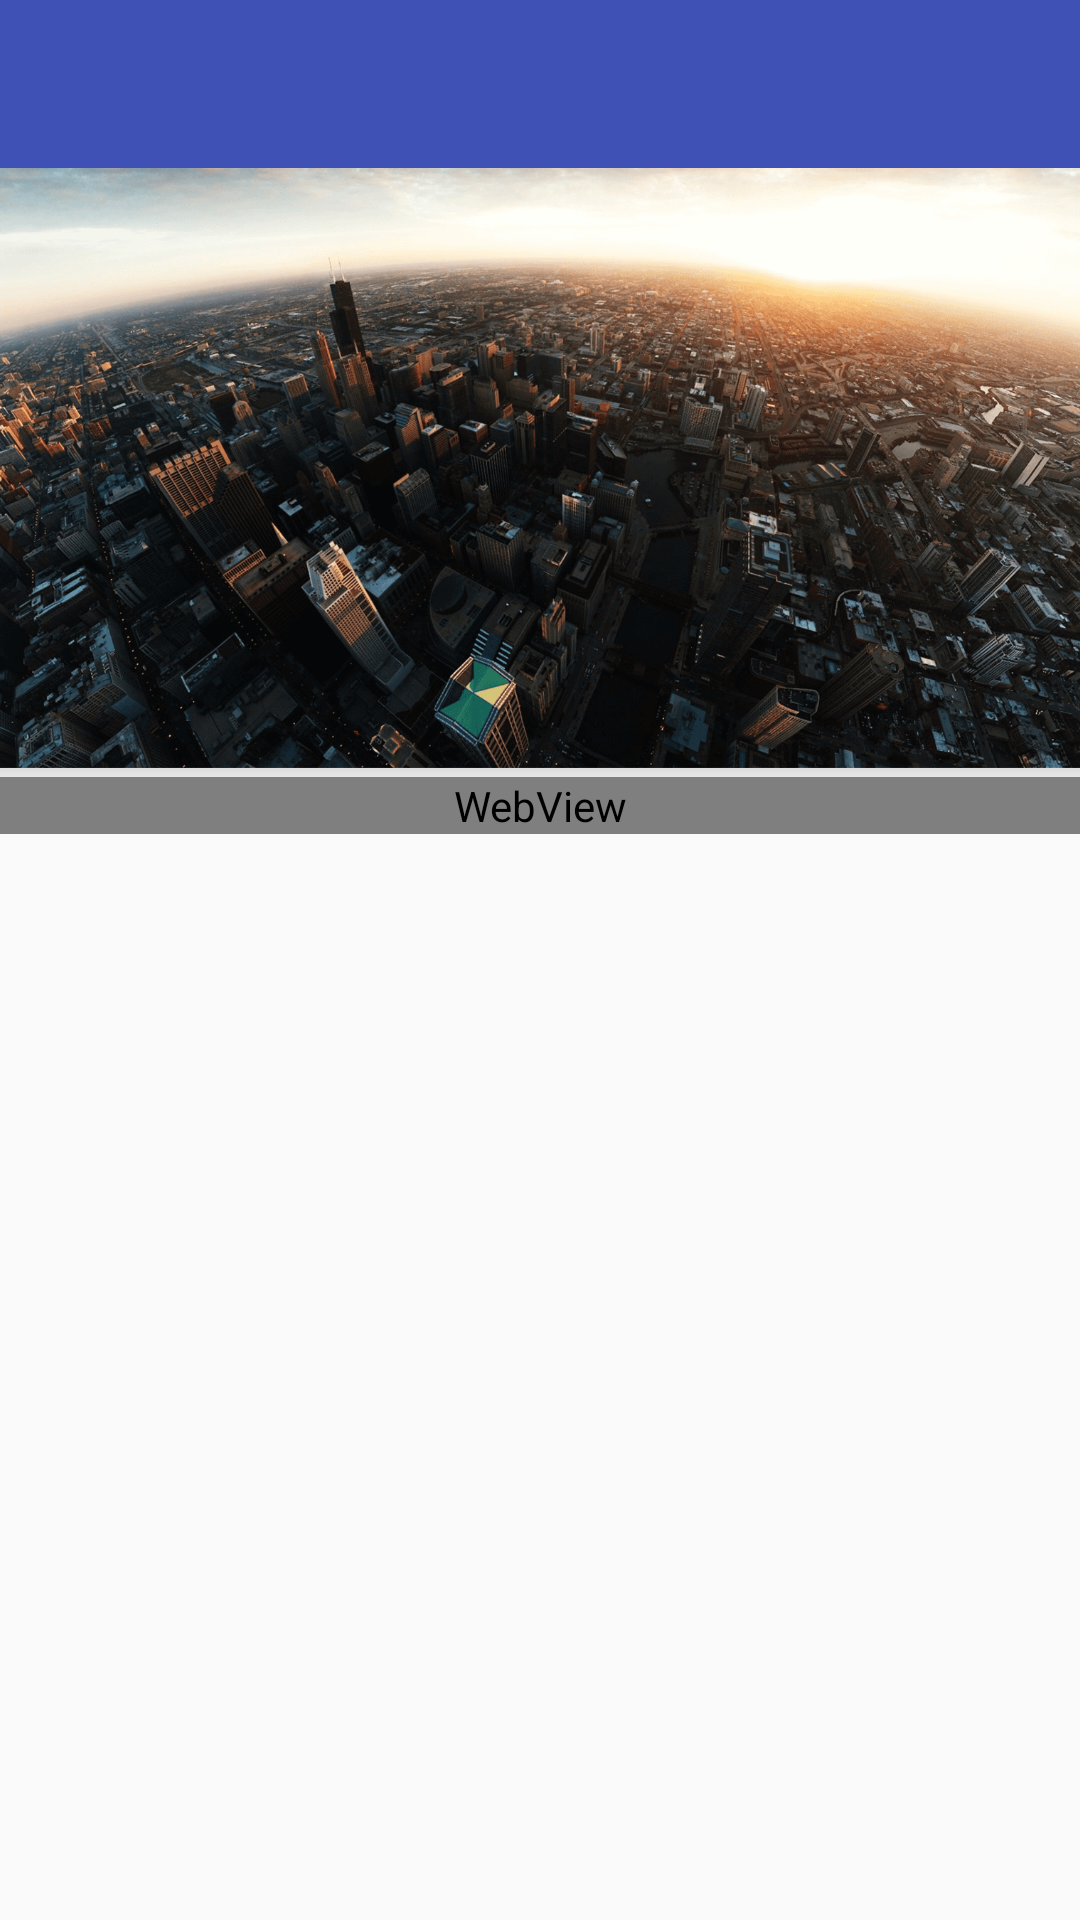

This screen was rendered from an Android layout file. Write that file and the resources it references.
<!-- AndroidManifest.xml: activity theme AppTheme.NoActionBar -->
<!-- res/layout/activity_notify.xml -->
<?xml version="1.0" encoding="utf-8"?>
<android.support.design.widget.CoordinatorLayout
    xmlns:android="http://schemas.android.com/apk/res/android"
    xmlns:app="http://schemas.android.com/apk/res-auto"
    xmlns:tools="http://schemas.android.com/tools"
    android:layout_width="match_parent"
    android:layout_height="match_parent"
    android:fitsSystemWindows="true"
    tools:context="cn.edu.gdaib.fulongnews.activity.NotifyActivity">

    <android.support.design.widget.AppBarLayout
        android:layout_width="match_parent"
        android:layout_height="256dp"
        android:fitsSystemWindows="true"
        android:theme="@style/AppTheme.AppBarOverlay">

        <android.support.design.widget.CollapsingToolbarLayout
            android:id="@+id/notify_collapse_toolbar"
            android:layout_width="match_parent"
            android:layout_height="256dp"
            app:contentScrim="?attr/colorPrimary"
            app:layout_scrollFlags="scroll|exitUntilCollapsed"
            app:expandedTitleMarginEnd="64dp"
            app:expandedTitleMarginStart="48dp" >

            <ImageView
                android:layout_width="match_parent"
                android:layout_height="match_parent"
                android:scaleType="centerCrop"
                android:src="@drawable/city_bg"
                app:contentScrim="@color/colorPrimary"
                app:layout_collapseMode="parallax"
                app:layout_collapseParallaxMultiplier="0.7"
                android:contentDescription="@null"/>
            <android.support.v7.widget.Toolbar
                android:id="@+id/notify_toolbar"
                android:layout_width="match_parent"
                android:layout_height="?attr/actionBarSize"
                android:background="?attr/colorPrimary"
                app:popupTheme="@style/AppTheme.PopupOverlay"
                app:layout_collapseMode="pin"/>

        </android.support.design.widget.CollapsingToolbarLayout>
    </android.support.design.widget.AppBarLayout>

    <android.support.v4.widget.NestedScrollView
        android:layout_width="match_parent"
        android:layout_height="match_parent"
        app:layout_behavior="@string/appbar_scrolling_view_behavior"
        android:scrollbars="none">
        <RelativeLayout
            android:layout_width="match_parent"
            android:layout_height="match_parent">
            <ProgressBar
                android:id="@+id/notify_progressbar"
                android:layout_width="match_parent"
                android:layout_height="3dp"
                style="?android:attr/progressBarStyleHorizontal"
                android:progress="0"
                android:max="100"
                android:visibility="visible"
                android:progressDrawable="@drawable/progress_bar_state"/>
            <WebView
                android:id="@+id/notify_webview"
                android:layout_width="match_parent"
                android:layout_height="match_parent"
                android:layout_below="@id/notify_progressbar"/>
        </RelativeLayout>
    </android.support.v4.widget.NestedScrollView>

</android.support.design.widget.CoordinatorLayout>
<!-- resources referenced by this layout -->
<resources>
  <color name="colorPrimary">#3F51B5</color>
  <!-- drawable city_bg: png bitmap (drawable-hdpi, 842304 bytes) -->
  <!-- drawable progress_bar_state (drawable) -->
  <?xml version="1.0" encoding="utf-8"?>
  <layer-list xmlns:android="http://schemas.android.com/apk/res/android">
      <item android:id="@android:id/background">
          <shape>
              <corners android:radius="0dp" />
              <gradient
                  android:angle="270"
                  android:centerColor="#E3E3E3"
                  android:endColor="#E6E6E6"
                  android:startColor="#dcdbdb" />
          </shape>
      </item>
      <item android:id="@android:id/progress">
          <clip>
              <shape>
                  <corners android:radius="0dp" />
                  <gradient
                      android:centerColor="#2ddf05"
                      android:endColor="#2ade06"
                      android:startColor="#05de0c" />
              </shape>
          </clip>
      </item>
  </layer-list>
  <style name="AppTheme.AppBarOverlay" parent="ThemeOverlay.AppCompat.Dark.ActionBar" />
  <style name="AppTheme.PopupOverlay" parent="ThemeOverlay.AppCompat.Light" />
  <style name="AppTheme.NoActionBar">
          <item name="windowActionBar">false</item>
          <item name="windowNoTitle">true</item>
      </style>
</resources>
